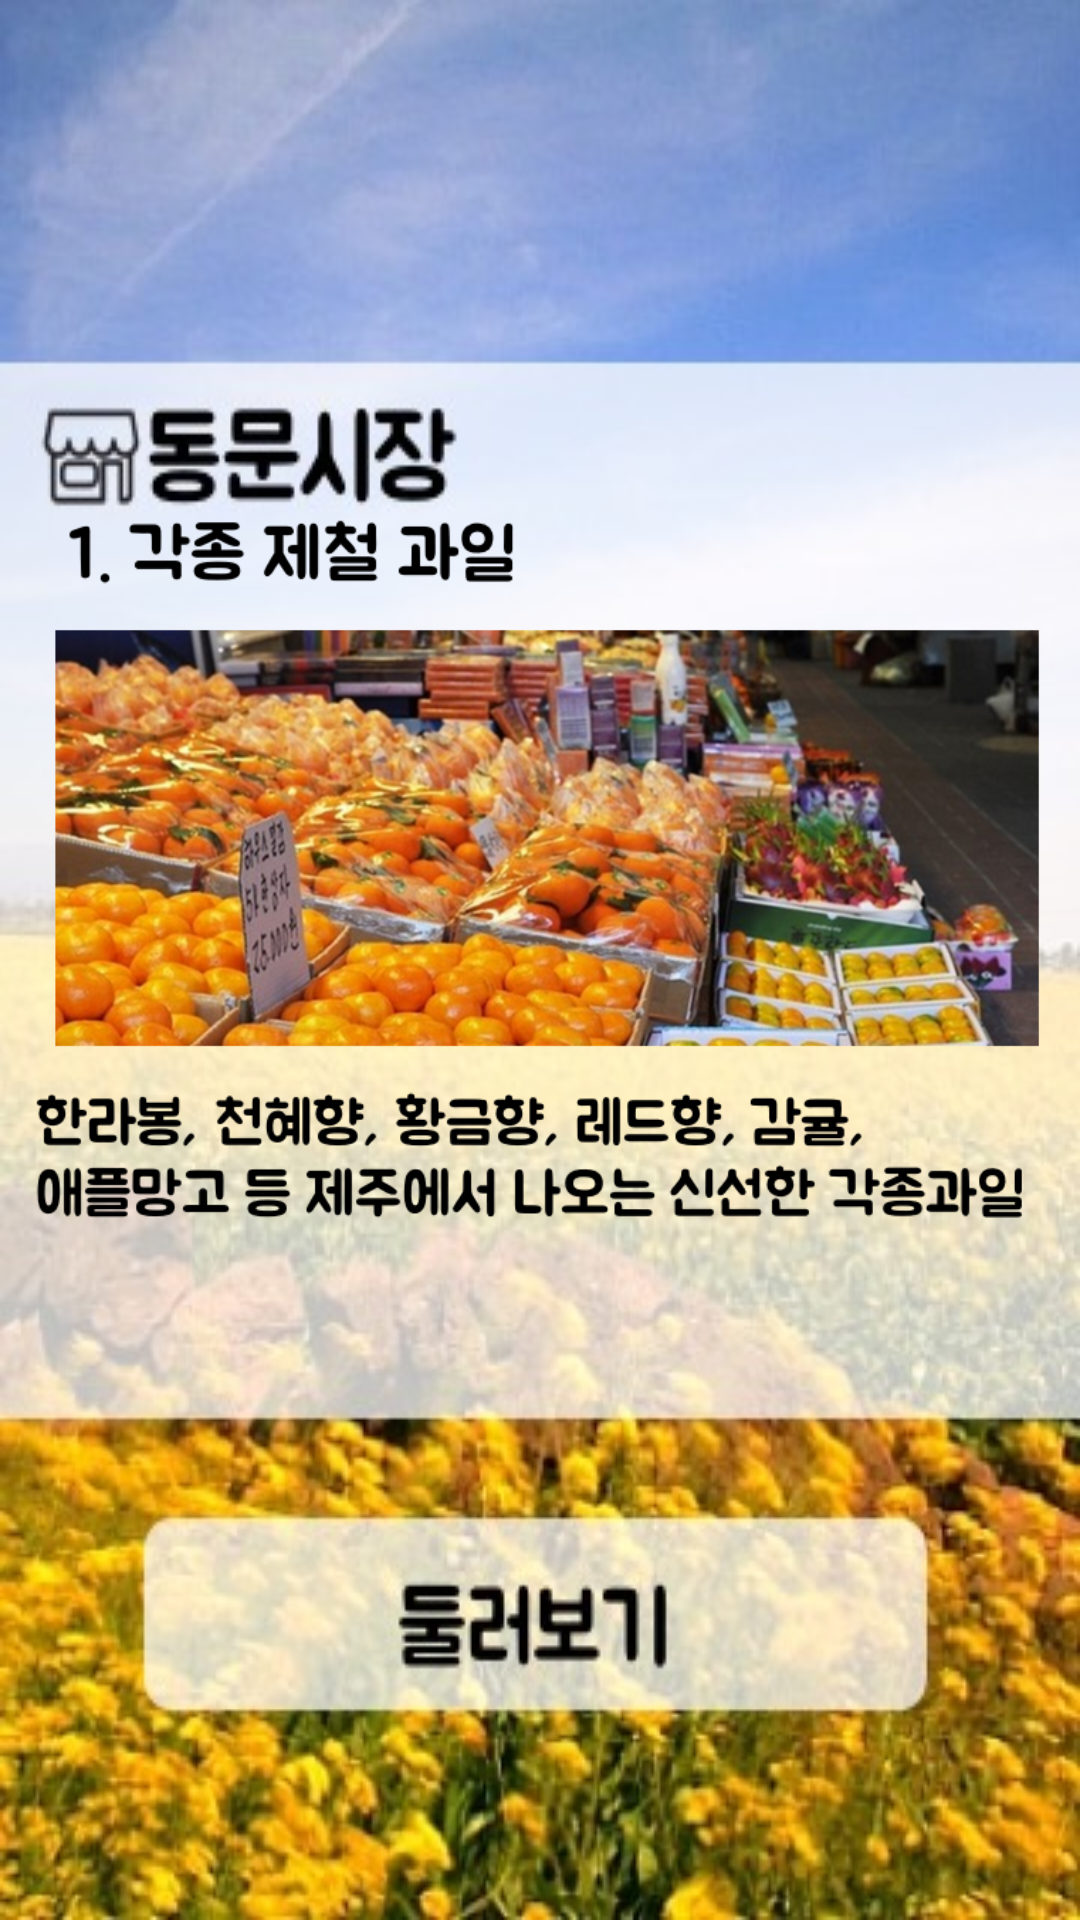

The Android layout XML behind this screen, and the referenced resources:
<!-- AndroidManifest.xml: application theme Theme.AppCompat.Light.NoActionBar -->
<!-- res/layout/activity_dongmoon.xml -->
<?xml version="1.0" encoding="utf-8"?>
<RelativeLayout xmlns:android="http://schemas.android.com/apk/res/android"
    xmlns:app="http://schemas.android.com/apk/res-auto"
    xmlns:tools="http://schemas.android.com/tools"
    android:layout_width="match_parent"
    android:layout_height="match_parent"
    android:fitsSystemWindows="true"
    tools:context="com.gimbal.android.skccJeju.MainActivity">
    <Button
        android:id="@+id/button2"
        android:layout_width="match_parent"
        android:layout_height="50dp"
        android:layout_marginLeft="0dp"
        android:layout_marginRight="0dp"
        android:layout_marginTop="5dp"
        android:background="#00000000"
        android:onClick="onStartBtnClick" />
    <LinearLayout xmlns:android="http://schemas.android.com/apk/res/android"
        xmlns:tools="http://schemas.android.com/tools"
        android:layout_width="match_parent"
        android:layout_height="match_parent"
        android:background="@drawable/activity_dongmoon_temp3"
        android:orientation="vertical">

        <ViewFlipper
            android:id="@+id/flipper"
            android:layout_marginTop="70dp"
            android:layout_width="match_parent"
            android:layout_height="440dp">

            <ImageView
                android:id="@+id/img01"
                android:background="#00000000"
                android:layout_width="match_parent"
                android:layout_height="match_parent"
                android:src="@drawable/dm1" />

            <ImageView
                android:id="@+id/img02"
                android:layout_width="match_parent"
                android:layout_height="match_parent"
                android:src="@drawable/dm2" />

            <ImageView
                android:id="@+id/img03"
                android:layout_width="match_parent"
                android:layout_height="match_parent"
                android:src="@drawable/dm3" />

        </ViewFlipper>

        <Button
            android:id="@+id/button1"
            android:layout_width="match_parent"
            android:layout_height="95dp"
            android:layout_marginLeft="55dp"
            android:layout_marginRight="50dp"
            android:layout_marginTop="0dp"
            android:background="#00000000"
            android:onClick="onStartJejuClick"
            android:singleLine="false"
            android:textSize="25sp" />

    </LinearLayout>

</RelativeLayout>
<!-- resources referenced by this layout -->
<resources>
  <!-- drawable activity_dongmoon_temp3: jpg bitmap (drawable, 55065 bytes) -->
  <!-- drawable dm1: png bitmap (drawable, 492207 bytes) -->
  <!-- drawable dm2: png bitmap (drawable, 592086 bytes) -->
  <!-- drawable dm3: png bitmap (drawable, 538091 bytes) -->
</resources>
